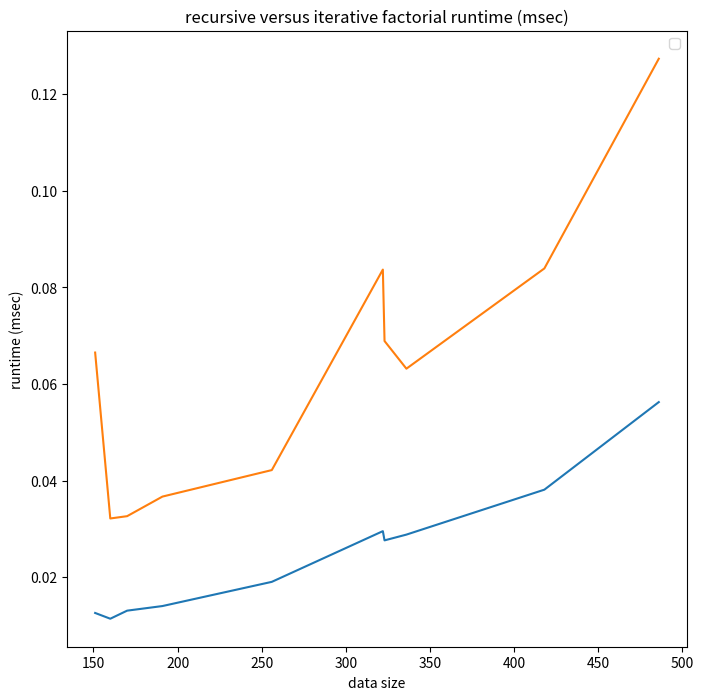

Write Python code to recreate this figure. (Note: this script raises an exception after producing the figure.)
#import required packages
import numpy as np
import matplotlib.pyplot as plt
import pandas as pd
import time
import random
import sys

# recursuve facorial implemntation adapted retrieved from:
# https://github.com/egonSchiele/grokking_algorithms/blob/master/02_selection_sort/python/01_selection_sort.py

def recursive_fact(x):
  if x == 1:
    return 1
  else:
    return x * recursive_fact(x-1)
	
# iterative factorial solution u

def iterative_fact(x):
  fact = 1
  for i in range(1,x+1):
    fact = fact * i
  return fact

#utility function to generate and array of uniformly distributed data array with persistent seed across calls 
def generate_random_array(item_count, low, high):
    np.random.seed(666)
    
    return np.random.randint(low, high, item_count).tolist()

#prepare an array of all the desired data lengths
random_ints = np.sort(generate_random_array(10, 100, 500)).tolist()

#prepare an empty data frame with the desired column names
test_data_col_names = ['number', 'factorial', 'iterative_ms', 'recursive_ms']
test_data = pd.DataFrame(columns = test_data_col_names) 

#iterate over the possible lens, create test data for each length, and compture runtime length in milliseconds
for random_int in random_ints:
    start   = time.time()
    fact1   = iterative_fact(random_int)
    iterative_ms = (time.time() - start) * 1000

    start   = time.time()
    fact2    = recursive_fact(random_int)
    recursive_ms = (time.time() - start) * 1000
    
    if fact1 != fact2:
        raise Exception('This should never have happened. The two methods should concur!')
    
    #insert the results into a new dataframe record 
    #need to cast the factorial into a string to prevent a pandas float or int overflow
    test_data.loc[len(test_data)] = [random_int, str(fact1), iterative_ms, recursive_ms]
	
#plain text data dump of the test results
test_data

#plot the binary and linear search results against the data length
plt.figure(figsize=(8,8))

plt.plot(test_data.number, test_data.iterative_ms)
plt.plot(test_data.number, test_data.recursive_ms)

plt.legend()
plt.xlabel('data size')
plt.ylabel('runtime (msec)')
plt.title('recursive versus iterative factorial runtime (msec)')
plt.show()

class TailRecurseException(BaseException):
  def __init__(self, args, kwargs):
    self.args = args
    self.kwargs = kwargs

def tail_call_optimized(g):
  """
  This function decorates a function with tail call
  optimization. It does this by throwing an exception
  if it is it's own grandparent, and catching such
  exceptions to fake the tail call optimization.
  
  This function fails if the decorated
  function recurses in a non-tail context.
  """
  def func(*args, **kwargs):
    f = sys._getframe()
    if f.f_back and f.f_back.f_back \
        and f.f_back.f_back.f_code == f.f_code:
      raise TailRecurseException(args, kwargs)
    else:
      while 1:
        try:
          return g(*args, **kwargs)
        except TailRecurseException as err:
          args = err.args
          kwargs = err.kwargs
  func.__doc__ = g.__doc__
  return func

@tail_call_optimized
def tail_factorial(n, acc=1):
    "calculate a factorial"
    if n == 0:
       return acc
    res = tail_factorial(n-1, n*acc)
    return res
	
print(tail_factorial(3001))
